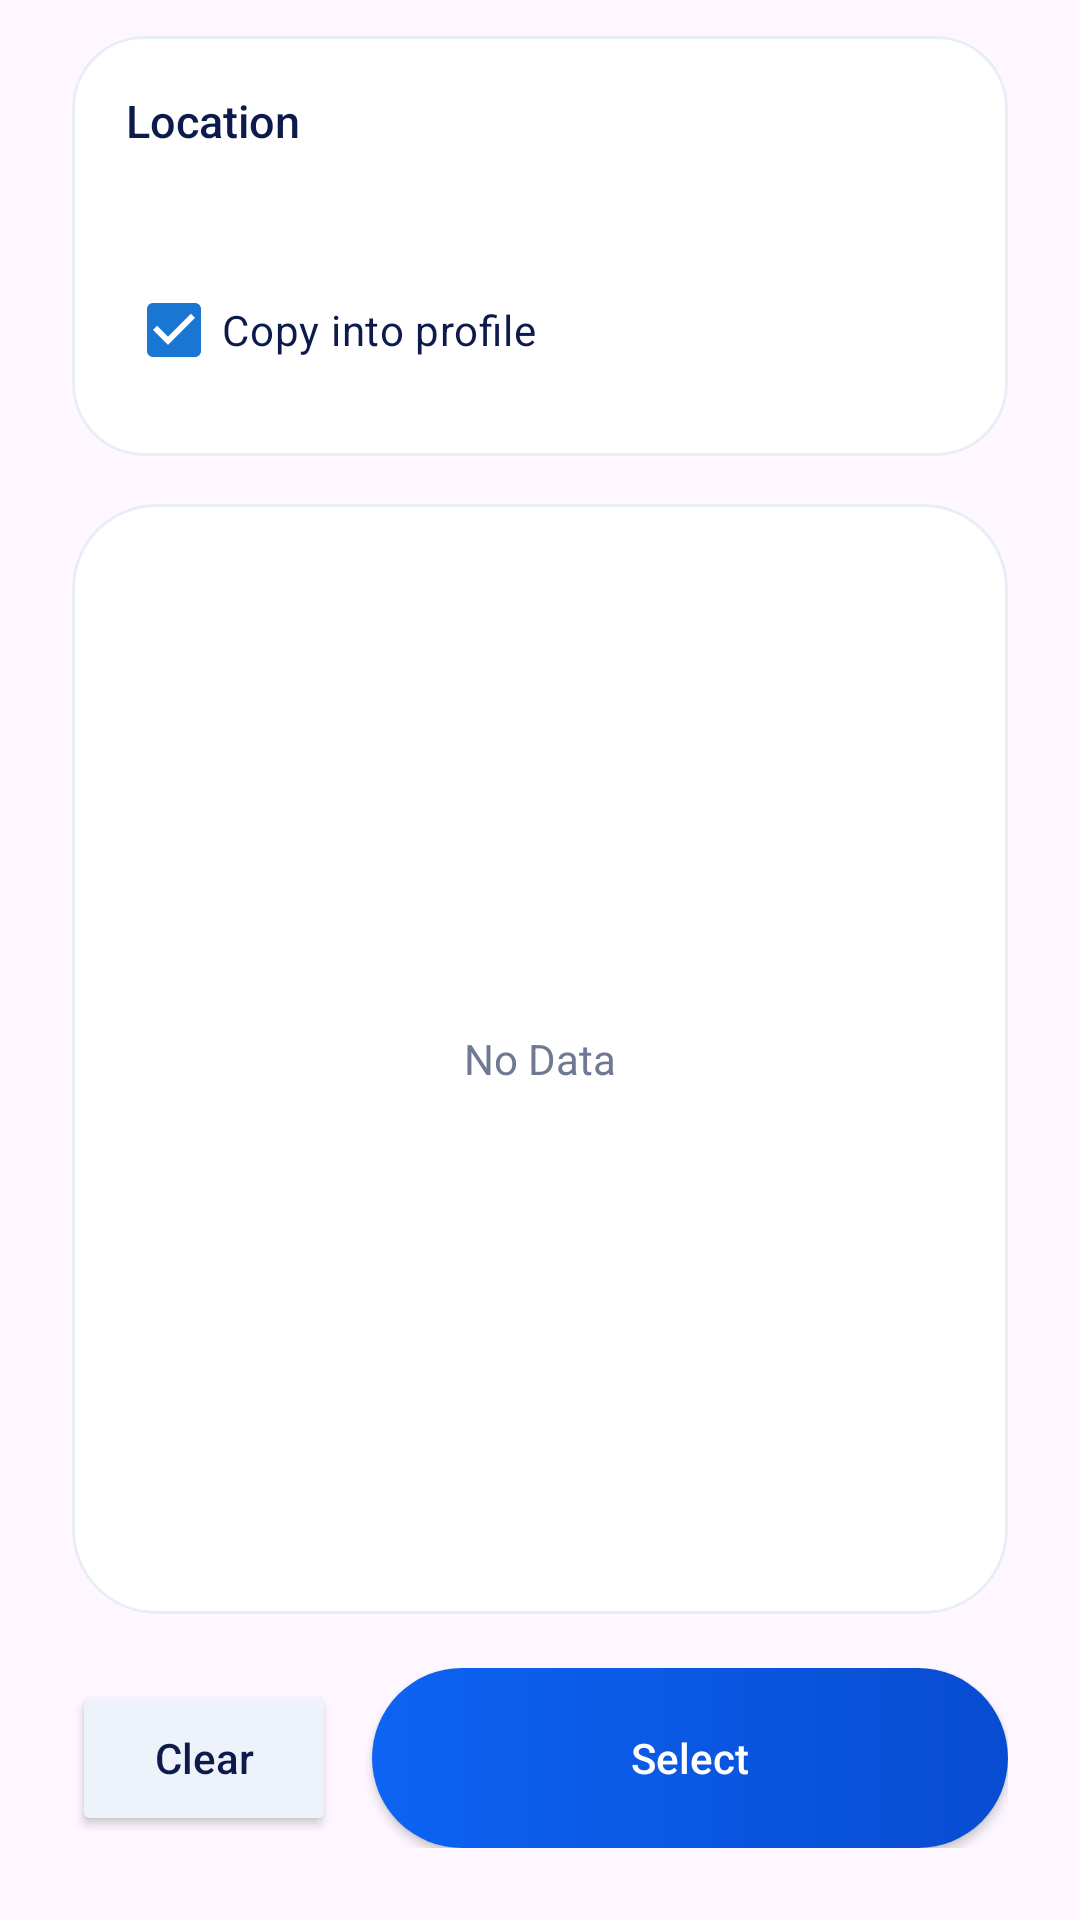

Reconstruct the res/layout file that produces this screen, plus the resources it refers to.
<!-- AndroidManifest.xml: application theme Theme.OpenConnect -->
<!-- res/layout/file_dialog_main.xml -->
<?xml version="1.0" encoding="utf-8"?>
<LinearLayout xmlns:android="http://schemas.android.com/apk/res/android"
    xmlns:app="http://schemas.android.com/apk/res-auto"
    android:layout_width="match_parent"
    android:layout_height="match_parent"
    android:orientation="vertical"
    android:paddingStart="24dp"
    android:paddingTop="12dp"
    android:paddingEnd="24dp"
    android:paddingBottom="24dp">

    <com.google.android.material.card.MaterialCardView
        android:layout_width="match_parent"
        android:layout_height="wrap_content"
        app:cardBackgroundColor="@color/oc_surface"
        app:cardCornerRadius="24dp"
        app:cardElevation="0dp"
        app:strokeColor="@color/oc_card_stroke"
        app:strokeWidth="1dp">

        <LinearLayout
            android:layout_width="match_parent"
            android:layout_height="wrap_content"
            android:orientation="vertical"
            android:padding="18dp">

            <TextView
                android:layout_width="wrap_content"
                android:layout_height="wrap_content"
                android:fontFamily="sans-serif-medium"
                android:text="@string/location"
                android:textColor="@color/oc_text_primary"
                android:textSize="15sp" />

            <TextView
                android:id="@+id/path"
                android:layout_width="match_parent"
                android:layout_height="wrap_content"
                android:layout_marginTop="6dp"
                android:textColor="@color/oc_text_secondary"
                android:textSize="13sp" />

            <CheckBox
                android:id="@+id/doinline"
                android:layout_width="wrap_content"
                android:layout_height="wrap_content"
                android:layout_marginTop="12dp"
                android:checked="true"
                android:text="@string/make_selection_inline"
                android:textColor="@color/oc_text_primary" />

        </LinearLayout>

    </com.google.android.material.card.MaterialCardView>

    <com.google.android.material.card.MaterialCardView
        android:layout_width="match_parent"
        android:layout_height="0dp"
        android:layout_marginTop="16dp"
        android:layout_weight="1"
        app:cardBackgroundColor="@color/oc_surface"
        app:cardCornerRadius="28dp"
        app:cardElevation="0dp"
        app:strokeColor="@color/oc_card_stroke"
        app:strokeWidth="1dp">

        <FrameLayout
            android:layout_width="match_parent"
            android:layout_height="match_parent">

            <ListView
                android:id="@android:id/list"
                android:layout_width="match_parent"
                android:layout_height="match_parent"
                android:background="@android:color/transparent"
                android:clipToPadding="false"
                android:divider="@android:color/transparent"
                android:dividerHeight="10dp"
                android:listSelector="@android:color/transparent"
                android:padding="16dp" />

            <TextView
                android:id="@android:id/empty"
                android:layout_width="match_parent"
                android:layout_height="match_parent"
                android:gravity="center"
                android:text="@string/no_data"
                android:textColor="@color/oc_text_secondary"
                android:textSize="14sp" />

        </FrameLayout>

    </com.google.android.material.card.MaterialCardView>

    <LinearLayout
        android:id="@+id/fdLinearLayoutList"
        android:layout_width="match_parent"
        android:layout_height="wrap_content"
        android:layout_marginTop="18dp"
        android:gravity="center_vertical"
        android:orientation="horizontal">

        <Button
            android:id="@+id/fdClear"
            android:layout_width="wrap_content"
            android:layout_height="52dp"
            android:backgroundTint="#EEF3FB"
            android:text="@string/clear"
            android:textAllCaps="false"
            android:textColor="@color/oc_text_primary" />

        <Space
            android:layout_width="12dp"
            android:layout_height="1dp" />

        <Button
            android:id="@+id/fdButtonSelect"
            android:layout_width="0dp"
            android:layout_height="60dp"
            android:layout_weight="1"
            android:background="@drawable/oc_disconnect_button_bg"
            android:text="@string/select_file"
            android:textAllCaps="false"
            android:textColor="@android:color/white" />

    </LinearLayout>

</LinearLayout>
<!-- resources referenced by this layout -->
<resources>
  <color name="oc_card_stroke">#E8EDF6</color>
  <color name="oc_surface">#FFFFFF</color>
  <color name="oc_text_primary">#0D1B4C</color>
  <color name="oc_text_secondary">#6F7994</color>
  <!-- drawable oc_disconnect_button_bg (drawable) -->
  <?xml version="1.0" encoding="utf-8"?>
  <shape xmlns:android="http://schemas.android.com/apk/res/android">
      <gradient
          android:angle="0"
          android:endColor="@color/oc_blue_dark"
          android:startColor="@color/oc_blue" />
      <corners android:radius="36dp" />
  </shape>
  <string name="clear">Clear</string>
  <string name="location">Location</string>
  <string name="make_selection_inline">Copy into profile</string>
  <string name="no_data">No Data</string>
  <string name="select_file">Select</string>
  <style name="Theme.OpenConnect" parent="Theme.Material3.Light.NoActionBar">
          <item name="colorPrimary">#1976D2</item>
          <item name="colorOnPrimary">#FFFFFF</item>
          <item name="colorPrimaryVariant">#1565C0</item>
          <item name="colorSecondary">#4CAF50</item>
          <item name="colorOnSecondary">#FFFFFF</item>
          <item name="colorSecondaryVariant">#388E3C</item>
          <item name="android:statusBarColor">?attr/colorPrimaryVariant</item>
          <item name="android:windowLayoutInDisplayCutoutMode">shortEdges</item>
          <item name="materialAlertDialogTheme">@style/ThemeOverlay.OpenConnect.MaterialAlertDialog</item>
          <item name="alertDialogTheme">@style/ThemeOverlay.OpenConnect.MaterialAlertDialog</item>
      </style>
  <color name="oc_blue_dark">#084CD1</color>
  <color name="oc_blue">#0D63F3</color>
  <style name="ThemeOverlay.OpenConnect.MaterialAlertDialog" parent="ThemeOverlay.Material3.MaterialAlertDialog">
          <item name="shapeAppearanceMediumComponent">@style/ShapeAppearance.OpenConnect.Dialog</item>
          <item name="materialAlertDialogTitleTextStyle">@style/TextAppearance.OpenConnect.Dialog.Title</item>
          <item name="materialAlertDialogBodyTextStyle">@style/TextAppearance.OpenConnect.Dialog.Body</item>
      </style>
  <style name="ShapeAppearance.OpenConnect.Dialog" parent="ShapeAppearance.Material3.LargeComponent">
          <item name="cornerSize">28dp</item>
      </style>
  <style name="TextAppearance.OpenConnect.Dialog.Title" parent="MaterialAlertDialog.Material3.Title.Text">
          <item name="android:textAppearance">@style/TextAppearance.Material3.TitleLarge</item>
          <item name="android:textColor">@color/oc_text_primary</item>
      </style>
  <style name="TextAppearance.OpenConnect.Dialog.Body" parent="MaterialAlertDialog.Material3.Body.Text">
          <item name="android:textAppearance">@style/TextAppearance.Material3.BodyMedium</item>
          <item name="android:textColor">@color/oc_text_secondary</item>
      </style>
</resources>
